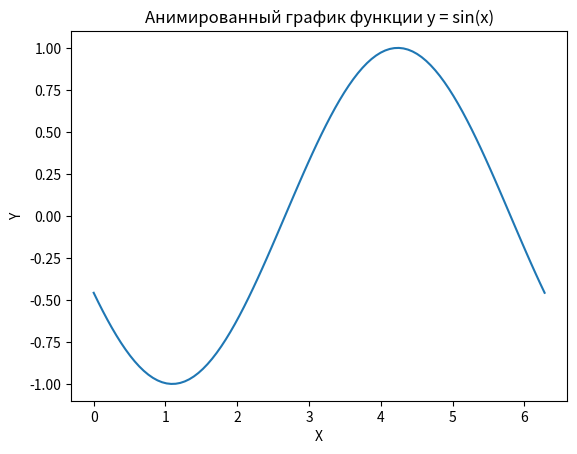

Generate this figure with matplotlib:
import numpy as np
import matplotlib.pyplot as plt
from matplotlib.animation import FuncAnimation

fig, ax = plt.subplots()
x_data = np.linspace(0, 2 * np.pi, 100)
line, = ax.plot(x_data, np.sin(x_data))

def update(frame):
    line.set_ydata(np.sin(x_data + frame * 0.1))
    return line,

ax.set_xlabel('X')
ax.set_ylabel('Y')
plt.title('Анимированный график функции y = sin(x)')

ani = FuncAnimation(fig, update, frames=range(100), interval=50)

ani.save('sin_animation.gif', writer='pillow', fps=30)

plt.show()


